Photos from the image-classification dataset "proyecto_residuos" in the GitHub repository Jesus22082204/IA_RESIDUOS_CAMARA. Its 6 classes are: cardboard, glass, metal, paper, plastic, trash.

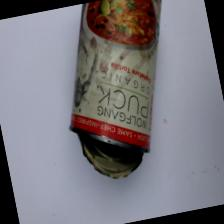
Label: metal

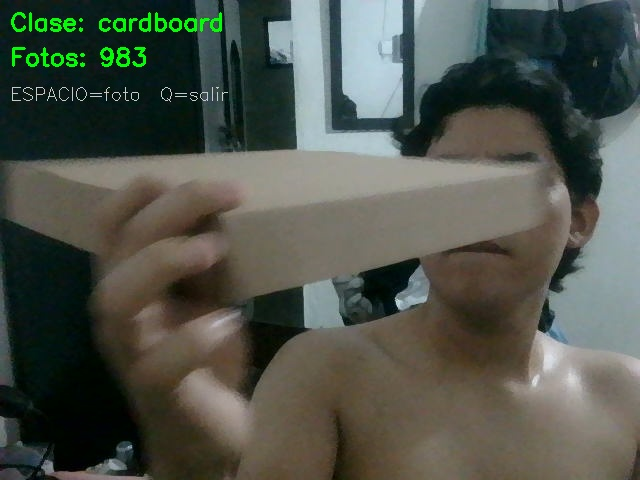
Label: cardboard

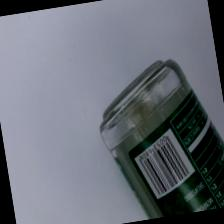
Label: glass

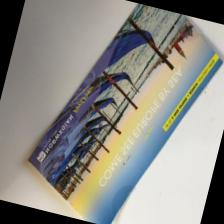
Label: paper

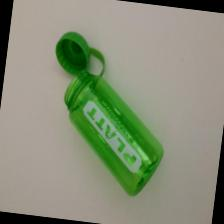
Label: plastic

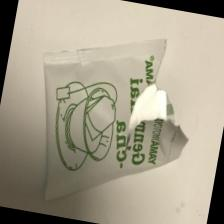
Label: trash
